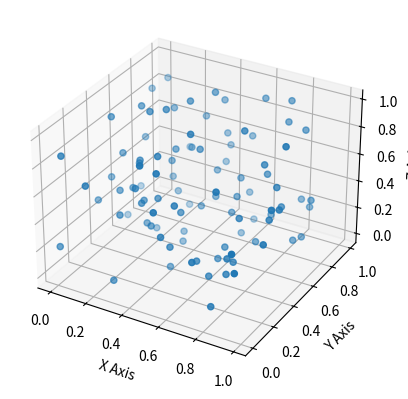

The script that saved this image:
"""
This code creates a 3d graph that plots random points.
I found these libraries on the internet but for it to work 
properly I had to install 'pip3 install numpy matplotlib'


"""
import numpy as np
import matplotlib.pyplot as plt
from mpl_toolkits.mplot3d import Axes3D

x = np.random.random(100)
y = np.random.random(100)
z = np.random.random(100)

fig = plt.figure()
ax = fig.add_subplot(111, projection='3d')

ax.scatter(x, y, z)

ax.set_xlabel('X Axis')
ax.set_ylabel('Y Axis')
ax.set_zlabel('Z Axis')

plt.show()
